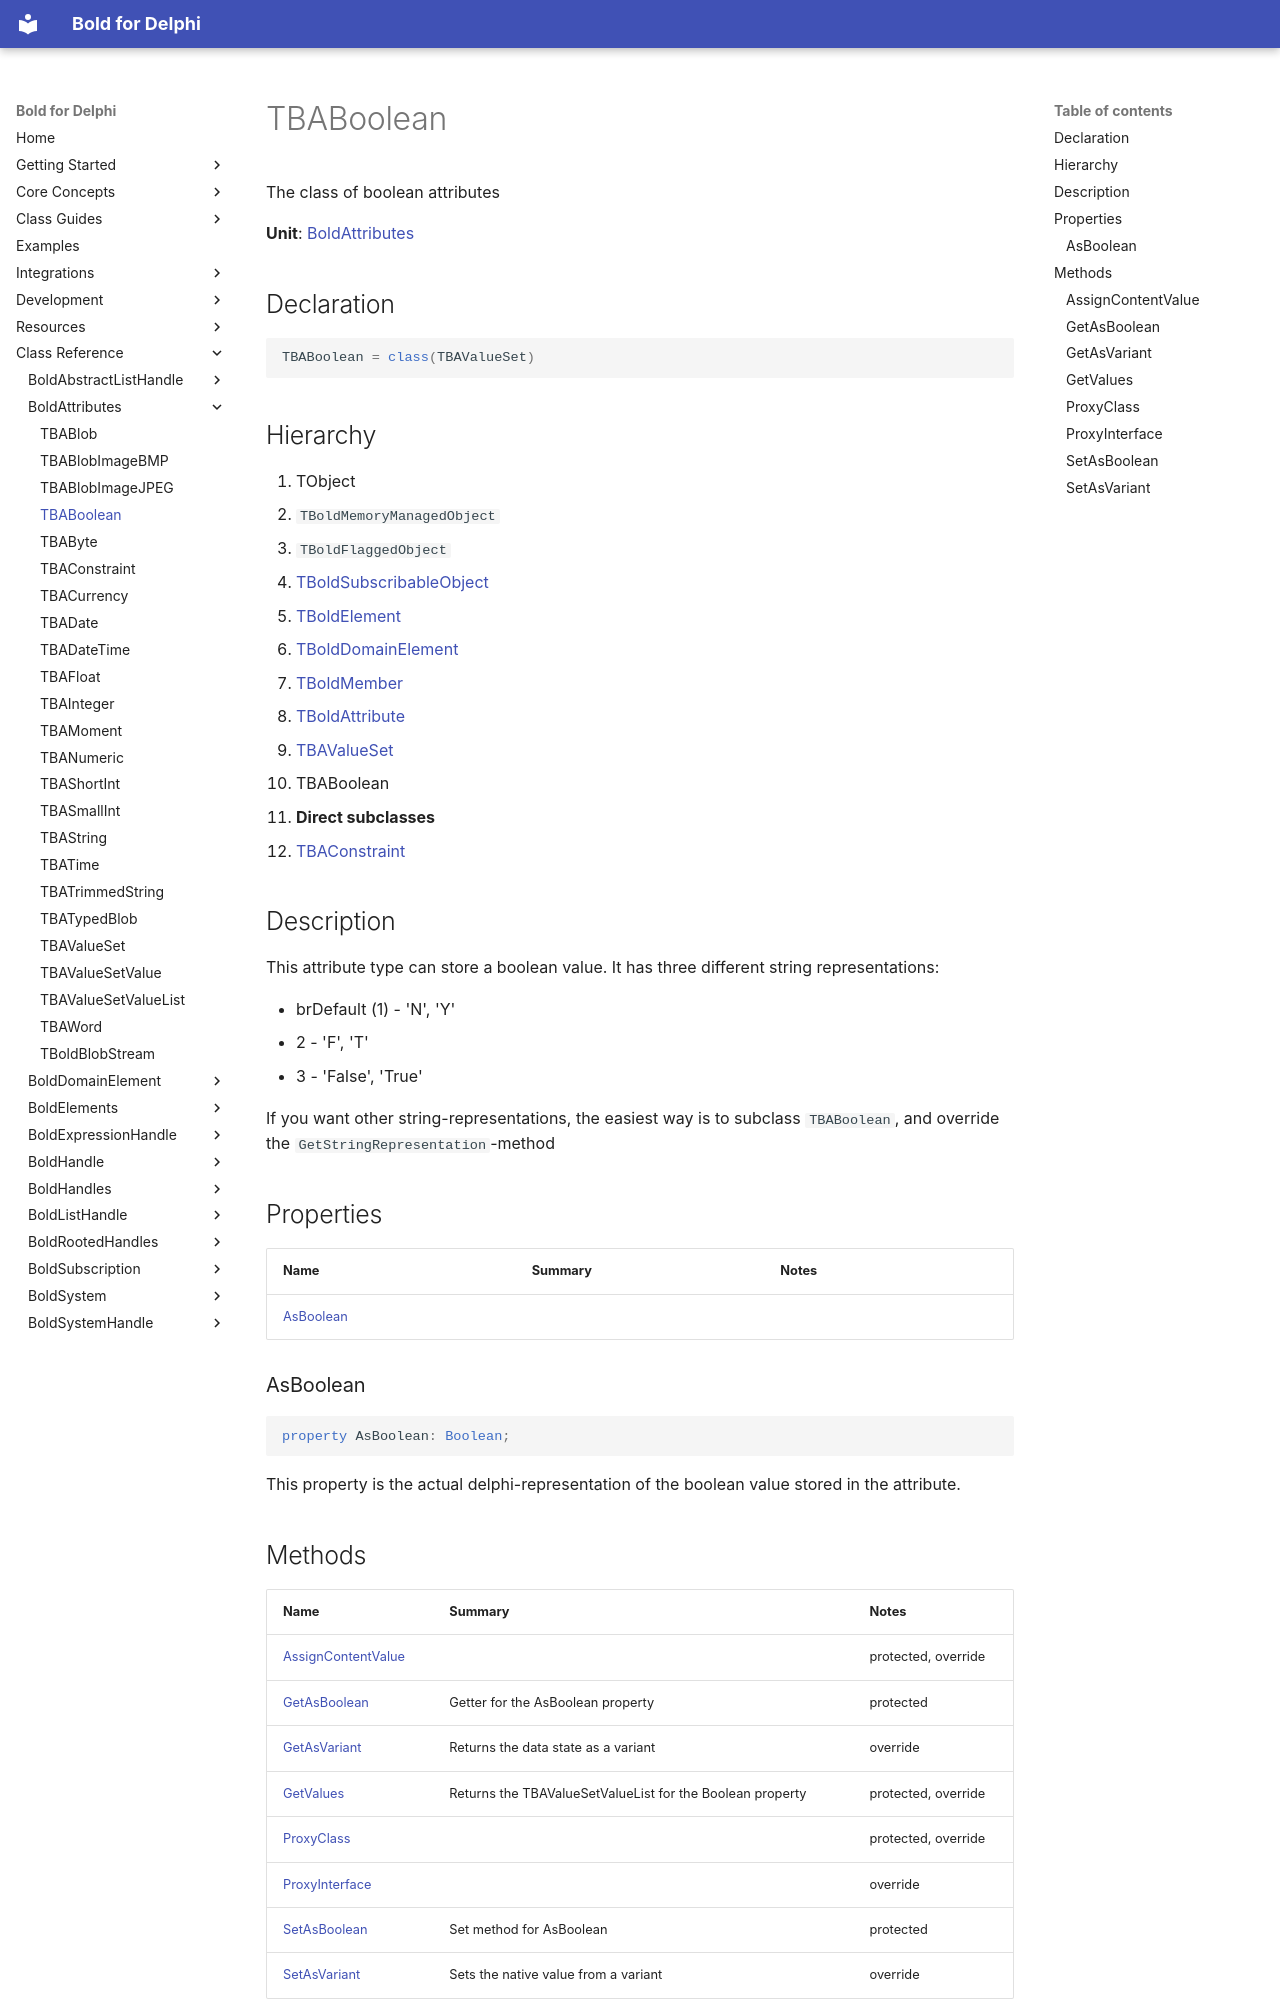

repository: bero/BoldForDelphi · page: reference/BoldAttributes/TBABoolean/index.html · generator: mkdocs

# TBABoolean

The class of boolean attributes

**Unit**: [BoldAttributes](index.md)

## Declaration

```delphi
TBABoolean = class(TBAValueSet)
```

## Hierarchy

1. TObject
2. `TBoldMemoryManagedObject`
3. `TBoldFlaggedObject`
4. [TBoldSubscribableObject](../BoldSubscription/TBoldSubscribableObject.md)
5. [TBoldElement](../BoldElements/TBoldElement.md)
6. [TBoldDomainElement](../BoldDomainElement/TBoldDomainElement.md)
7. [TBoldMember](../BoldSystem/TBoldMember.md)
8. [TBoldAttribute](../BoldSystem/TBoldAttribute.md)
9. [TBAValueSet](TBAValueSet.md)
10. TBABoolean
11. **Direct subclasses**
12. [TBAConstraint](TBAConstraint.md)

## Description

This attribute type can store a boolean value. It has three different string representations:

- brDefault (1) - 'N', 'Y'
- 2 - 'F', 'T'
- 3 - 'False', 'True'

If you want other string-representations, the easiest way is to subclass `TBABoolean`, and override the `GetStringRepresentation`-method

## Properties

| Name | Summary | Notes |
|---|---|---|
| [AsBoolean](#asboolean) |  |  |

### AsBoolean

```delphi
property AsBoolean: Boolean;
```

This property is the actual delphi-representation of the boolean value stored in the attribute.

## Methods

| Name | Summary | Notes |
|---|---|---|
| [AssignContentValue](#assigncontentvalue) |  | protected, override |
| [GetAsBoolean](#getasboolean) | Getter for the AsBoolean property | protected |
| [GetAsVariant](#getasvariant) | Returns the data state as a variant | override |
| [GetValues](#getvalues) | Returns the TBAValueSetValueList for the Boolean property | protected, override |
| [ProxyClass](#proxyclass) |  | protected, override |
| [ProxyInterface](#proxyinterface) |  | override |
| [SetAsBoolean](#setasboolean) | Set method for AsBoolean | protected |
| [SetAsVariant](#setasvariant) | Sets the native value from a variant | override |

### AssignContentValue

```delphi
procedure AssignContentValue(Source: IBoldValue); override; See also Ancestor Method
```
